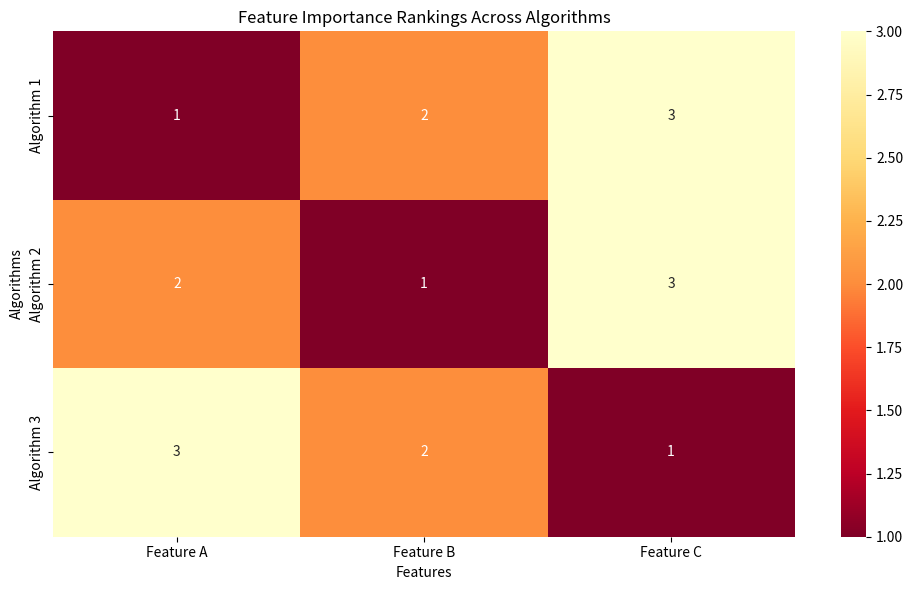

This chart was generated by the following Python code:
from matplotlib.backends.backend_agg import FigureCanvasAgg as FigureCanvas
import matplotlib.pyplot as plt
import seaborn as sns
import numpy as np

# Sample data - replace with your actual rankings
# Lower number means more important (1 is most important)
rankings = np.array([
    [1, 2, 3],  # Algorithm 1
    [2, 1, 3],  # Algorithm 2
    [3, 2, 1]   # Algorithm 3
])

algorithms = ['Algorithm 1', 'Algorithm 2', 'Algorithm 3']
features = ['Feature A', 'Feature B', 'Feature C']

# Create a heatmap
plt.figure(figsize=(10, 6))
sns.heatmap(rankings, annot=True, cmap="YlOrRd_r", fmt="d",
            xticklabels=features, yticklabels=algorithms)

plt.title('Feature Importance Rankings Across Algorithms')
plt.xlabel('Features')
plt.ylabel('Algorithms')

# Save the figure
plt.tight_layout()
plt.savefig('feature_importance_ranking.png', dpi=300, bbox_inches='tight')
plt.show()